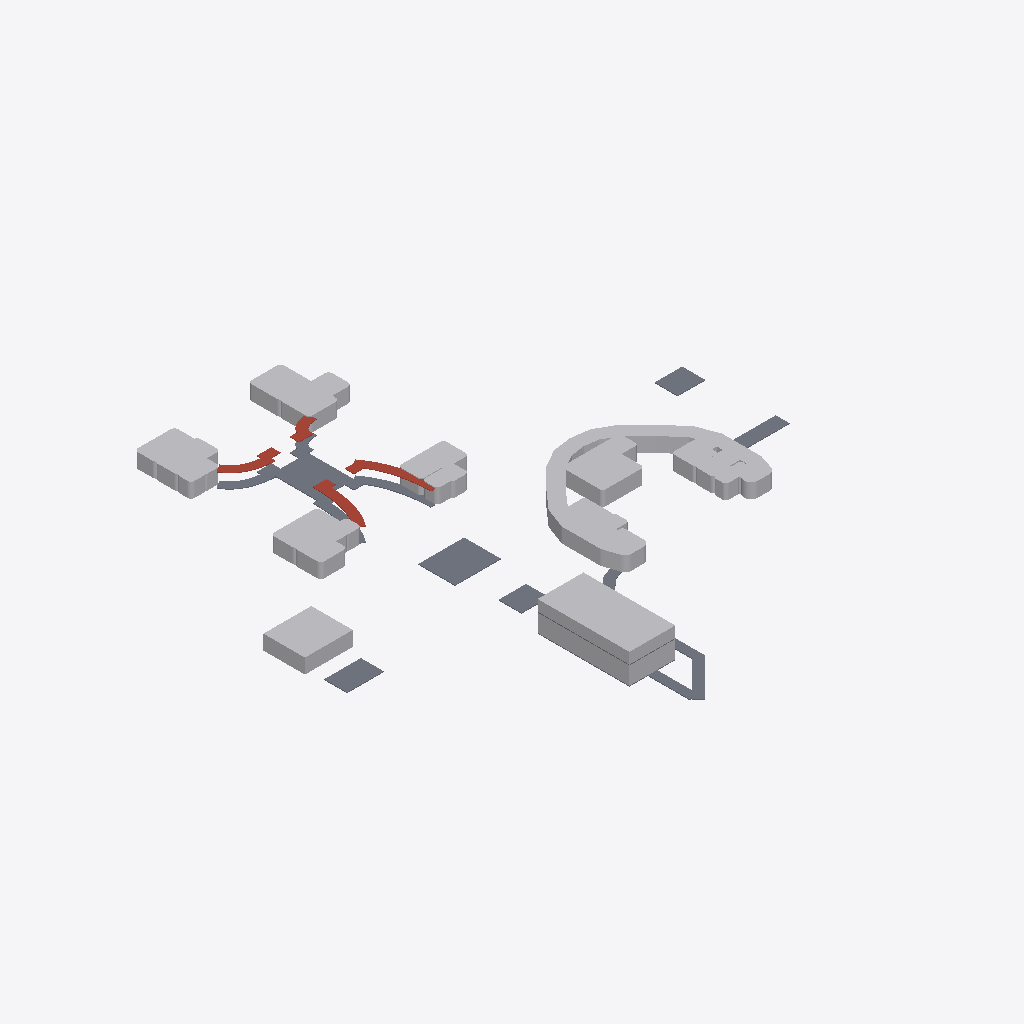
Isometric view of an IFC building model (IFC-SPF (STEP), schema IFC2X3, length unit millimetre), seen from the south-west, elements coloured by IFC class: 14 slabs (grey), 7 other elements (light grey), 4 roofs (red-brown).
Extent 100.2 m × 106.3 m × 6.5 m (x, y, z). Storeys (2): Nível 1 at 0.00 m; Nível 2 at 4.00 m. Elements (25): 14 IfcSlab, 7 IfcBuildingElementProxy, 4 IfcRoof.

HEADER;
FILE_DESCRIPTION(('ViewDefinition [CoordinationView_V2.0]','RevitIdentifiers [ContentGUID: fb844429-0b84-487a-bece-f4761d81f242, VersionGUID: 54cb0711-fe8b-47b1-919d-bcc2a3be87fe, NumberOfSaves: 66]'),'2;1');
FILE_NAME('AMANDA-RUN-003-R04-PRESENTATION-20260928.ifc','2026-09-28T20:57:53-03:00',(''),(''),'ODA SDAI 25.12','Autodesk - Revit 27.2.0.39 (PTB) - 27.2.0.39','');
FILE_SCHEMA(('IFC2X3'));
ENDSEC;
DATA;
#18=IFCPROJECT('3xX4Gf2uH8UhxEz7RYVWso',#6,'0001',$,$,'Nome do projeto','Status do projeto',(#13),#1503);
#32=IFCSITE('3xX4Gf2uH8UhxEz7RYVWsm',#6,'Default',$,$,#31,$,$,.ELEMENT.,(-15,-47,0,-959472),(-47,-52,-49,-802856),0.0,$,$);
#22=IFCBUILDING('3xX4Gf2uH8UhxEz7RYVWsp',#6,'',$,$,#21,$,'',.ELEMENT.,$,$,#19);
#25=IFCBUILDINGSTOREY('3Zu5Bv0LOHrPC10026FoQQ',#6,'Nível 1',$,$,#24,$,'Nível 1',.ELEMENT.,0.0);
#29=IFCBUILDINGSTOREY('15Z0v90RiHrPC20026FoKR',#6,'Nível 2',$,$,#28,$,'Nível 2',.ELEMENT.,4000.0000000000005);
#813=IFCBUILDINGELEMENTPROXY('2tv5Cou4r7vgDxKqUfrl7u',#6,'MASS-SERVICE_CAPACITATION:328663',$,$,#464,#812,'328663',$);
#54=IFCBUILDINGELEMENTPROXY('2tv5Cou4r7vgDxKqUfrl7_',#6,'MASS-ADMIN_ACOLHIMENTO:328657',$,$,#34,#53,'328657',$);
#461=IFCBUILDINGELEMENTPROXY('2tv5Cou4r7vgDxKqUfrl7v',#6,'MASS-RES_PAV_D_COMMUNAL:328662',$,$,#382,#460,'328662',$);
#274=IFCBUILDINGELEMENTPROXY('2tv5Cou4r7vgDxKqUfrl7x',#6,'MASS-RES_PAV_B:328660',$,$,#181,#273,'328660',$);
#178=IFCBUILDINGELEMENTPROXY('2tv5Cou4r7vgDxKqUfrl7y',#6,'MASS-RES_PAV_A:328659',$,$,#71,#177,'328659',$);
#68=IFCBUILDINGELEMENTPROXY('2tv5Cou4r7vgDxKqUfrl7z',#6,'MASS-CHILD_SECTOR:328658',$,$,#57,#67,'328658',$);
#379=IFCBUILDINGELEMENTPROXY('2tv5Cou4r7vgDxKqUfrl7w',#6,'MASS-RES_PAV_C:328661',$,$,#277,#378,'328661',$);
#851=IFCSLAB('2AghF5OwL9MQ2t0UJ38zmN',#6,'Piso:Genérico 150 mm - Preenchido:329950',$,$,#841,#850,'329950',.FLOOR.);
#830=IFCSLAB('2AghF5OwL9MQ2t0UJ38zmU',#6,'Piso:Genérico 150 mm - Preenchido:329943',$,$,#816,#829,'329943',.FLOOR.);
#1414=IFCSLAB('2AghF5OwL9MQ2t0UJ38zcU',#6,'Piso:Genérico 150 mm - Preenchido:331095',$,$,#1394,#1413,'331095',.FLOOR.);
#890=IFCSLAB('2AghF5OwL9MQ2t0UJ38zmw',#6,'Piso:Genérico 150 mm - Preenchido:329971',$,$,#880,#889,'329971',.FLOOR.);
#864=IFCSLAB('2AghF5OwL9MQ2t0UJ38zmi',#6,'Piso:Genérico 150 mm - Preenchido:329957',$,$,#854,#863,'329957',.FLOOR.);
#1066=IFCSLAB('2AghF5OwL9MQ2t0UJ38zsT',#6,'Piso:Genérico 150 mm:330068',$,$,#1003,#1065,'330068',.FLOOR.);
#1327=IFCROOF('2AghF5OwL9MQ2t0UJ38z_k',#6,'Telhado básico:Genérico - 125 mm:330599',$,$,#1258,$,'330599',.NOTDEFINED.);
#877=IFCSLAB('2AghF5OwL9MQ2t0UJ38zmb',#6,'Piso:Genérico 150 mm - Preenchido:329964',$,$,#867,#876,'329964',.FLOOR.);
#1427=IFCSLAB('2AghF5OwL9MQ2t0UJ38zcj',#6,'Piso:Genérico 150 mm - Preenchido:331108',$,$,#1417,#1426,'331108',.FLOOR.);
#1255=IFCROOF('2AghF5OwL9MQ2t0UJ38zvK',#6,'Telhado básico:Genérico - 125 mm:330397',$,$,#1200,$,'330397',.NOTDEFINED.);
#945=IFCSLAB('2AghF5OwL9MQ2t0UJ38zmp',#6,'Piso:Genérico 150 mm:329978',$,$,#893,#944,'329978',.FLOOR.);
#1197=IFCROOF('2AghF5OwL9MQ2t0UJ38zrt',#6,'Telhado básico:Genérico - 125 mm:330174',$,$,#1127,$,'330174',.NOTDEFINED.);
#1466=IFCSLAB('3xrhV7Sgr4RQQ5HiJipmUF',#6,'Piso:Genérico 150 mm - Preenchido:331177',$,$,#1456,#1465,'331177',.FLOOR.);
#1000=IFCSLAB('2AghF5OwL9MQ2t0UJ38ztX',#6,'Piso:Genérico 150 mm:330024',$,$,#951,#999,'330024',.FLOOR.);
#1391=IFCROOF('2AghF5OwL9MQ2t0UJ38zYc',#6,'Telhado básico:Genérico - 125 mm:330863',$,$,#1330,$,'330863',.NOTDEFINED.);
#1124=IFCSLAB('2AghF5OwL9MQ2t0UJ38zr4',#6,'Piso:Genérico 150 mm:330125',$,$,#1069,#1123,'330125',.FLOOR.);
#1453=IFCSLAB('3xrhV7Sgr4RQQ5HiJipmU4',#6,'Piso:Genérico 150 mm:331170',$,$,#1443,#1452,'331170',.FLOOR.);
#1440=IFCSLAB('3xrhV7Sgr4RQQ5HiJipmUz',#6,'Piso:Genérico 150 mm:331163',$,$,#1430,#1439,'331163',.FLOOR.);
ENDSEC;
